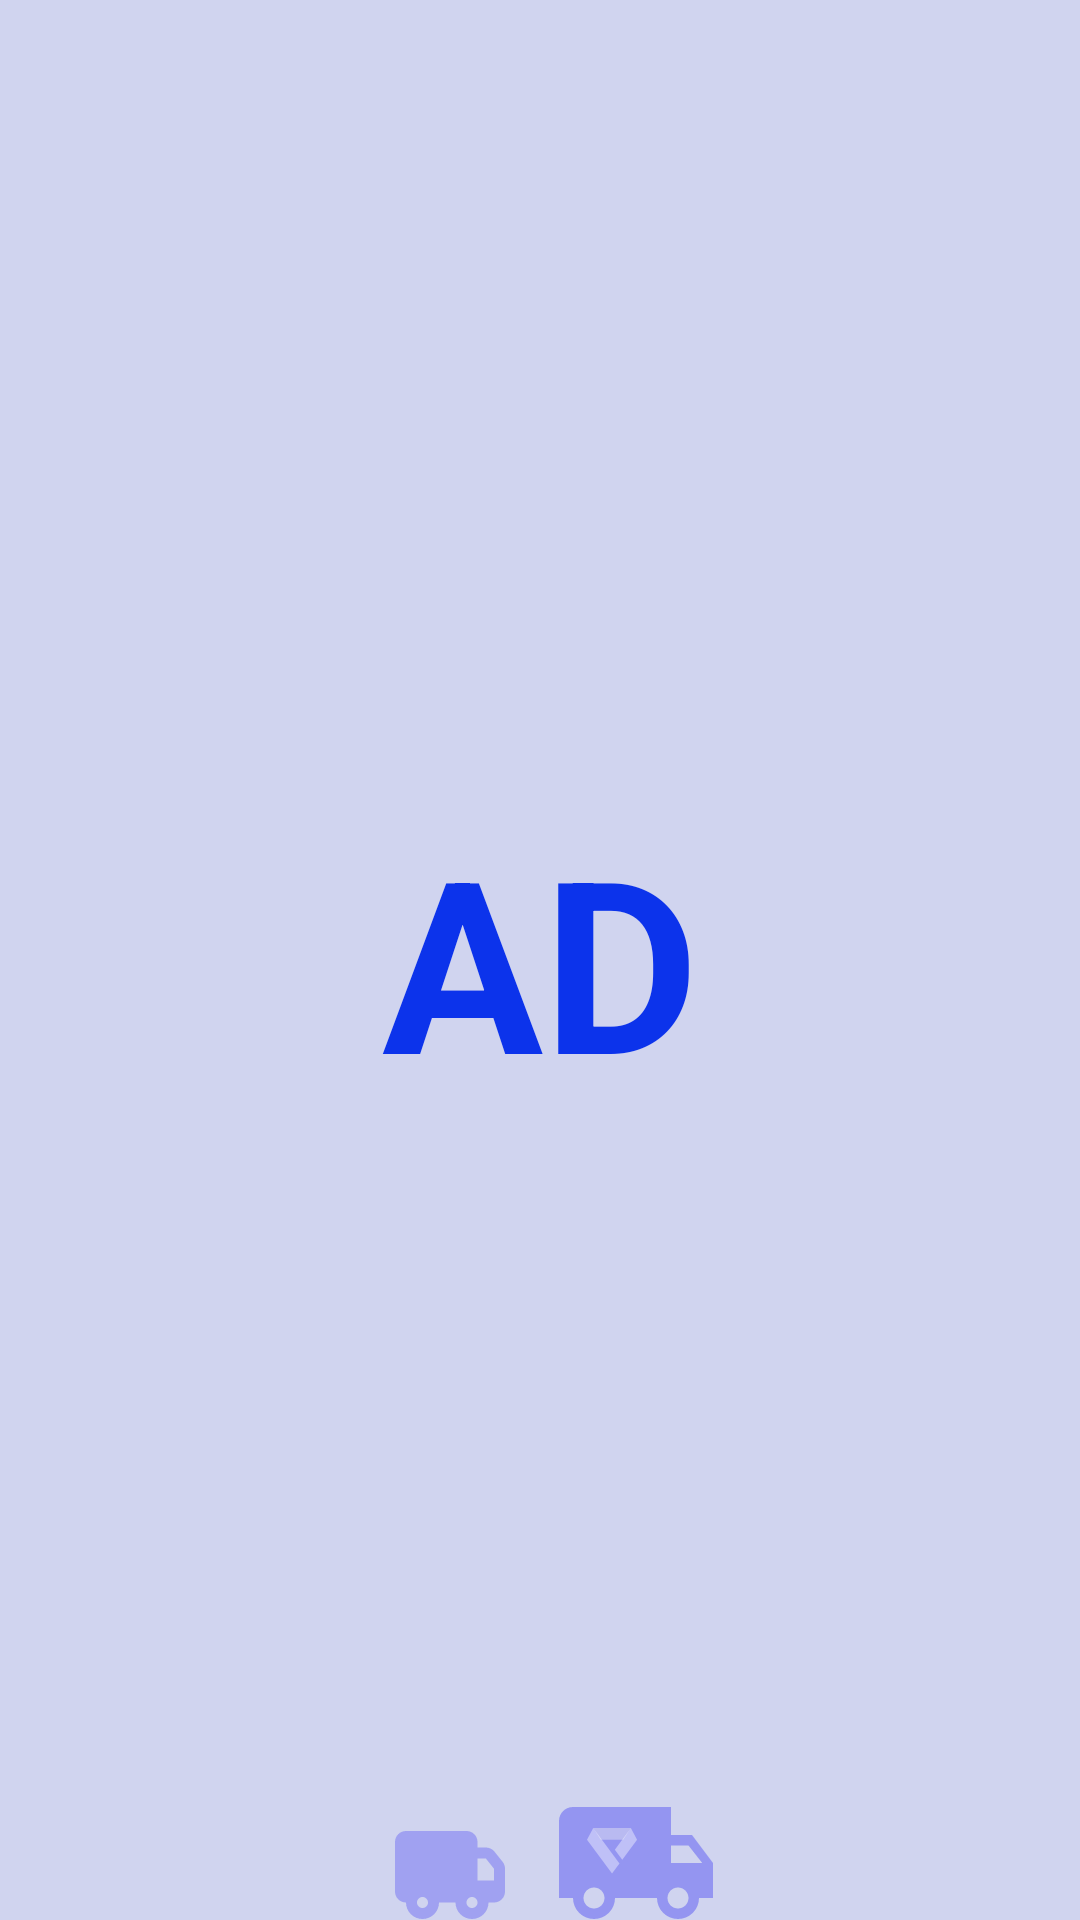

Android layout source for this screen:
<!-- AndroidManifest.xml: application theme AppTheme -->
<!-- res/layout/activity_splash.xml -->
<?xml version="1.0" encoding="utf-8"?>
<androidx.constraintlayout.widget.ConstraintLayout xmlns:android="http://schemas.android.com/apk/res/android"
    xmlns:app="http://schemas.android.com/apk/res-auto"
    android:layout_width="match_parent"
    android:layout_height="match_parent"
    android:background="#D0D4EF">

    <TextView
        android:id="@+id/tvSplashTitle"
        android:layout_width="match_parent"
        android:layout_height="wrap_content"
        android:text="AD"
        android:textAlignment="center"
        android:textColor="#0C33EB"
        android:textStyle="bold"
        android:textSize="80sp"
        app:layout_constraintBottom_toBottomOf="parent"
        app:layout_constraintTop_toTopOf="parent" />

    <ImageView
        android:id="@+id/leftTruck"
        android:layout_width="wrap_content"
        android:layout_height="wrap_content"
        app:layout_constraintBottom_toBottomOf="parent"
        app:layout_constraintStart_toStartOf="parent"
        app:layout_constraintEnd_toEndOf="parent"
        android:layout_marginRight="60dp"
        android:src="@drawable/right_truck"/>

    <ImageView
        android:id="@+id/rightTruck"
        android:layout_marginStart="12dp"
        android:layout_width="wrap_content"
        app:layout_constraintStart_toEndOf="@id/leftTruck"
        app:layout_constraintBottom_toBottomOf="parent"
        android:layout_height="wrap_content"
        android:src="@drawable/left_truck"/>
</androidx.constraintlayout.widget.ConstraintLayout>
<!-- resources referenced by this layout -->
<resources>
  <!-- drawable left_truck (drawable) -->
  <vector xmlns:android="http://schemas.android.com/apk/res/android"
      android:width="56dp"
      android:height="47dp"
      android:viewportWidth="56"
      android:viewportHeight="47">
    <group>
      <clip-path
          android:pathData="M0,0h56v56h-56z"/>
      <path
          android:pathData="M42,43.167C41.072,43.167 40.181,42.798 39.525,42.142C38.869,41.485 38.5,40.595 38.5,39.667C38.5,38.739 38.869,37.848 39.525,37.192C40.181,36.536 41.072,36.167 42,36.167C42.928,36.167 43.818,36.536 44.475,37.192C45.131,37.848 45.5,38.739 45.5,39.667C45.5,40.595 45.131,41.485 44.475,42.142C43.818,42.798 42.928,43.167 42,43.167ZM45.5,22.167L50.073,28H39.667V22.167M14,43.167C13.072,43.167 12.181,42.798 11.525,42.142C10.869,41.485 10.5,40.595 10.5,39.667C10.5,38.739 10.869,37.848 11.525,37.192C12.181,36.536 13.072,36.167 14,36.167C14.928,36.167 15.818,36.536 16.475,37.192C17.131,37.848 17.5,38.739 17.5,39.667C17.5,40.595 17.131,41.485 16.475,42.142C15.818,42.798 14.928,43.167 14,43.167ZM46.667,18.667H39.667V9.333H7C4.41,9.333 2.333,11.41 2.333,14V39.667H7C7,41.523 7.737,43.304 9.05,44.617C10.363,45.929 12.143,46.667 14,46.667C15.856,46.667 17.637,45.929 18.95,44.617C20.262,43.304 21,41.523 21,39.667H35C35,41.523 35.737,43.304 37.05,44.617C38.363,45.929 40.143,46.667 42,46.667C43.856,46.667 45.637,45.929 46.95,44.617C48.262,43.304 49,41.523 49,39.667H53.667V28L46.667,18.667Z"
          android:strokeAlpha="0.4"
          android:fillColor="#3B37F5"
          android:fillAlpha="0.4"/>
      <path
          android:pathData="M16.225,20.224H23.778L26.292,16.333H13.743L16.225,20.224Z"
          android:strokeAlpha="0.4"
          android:fillColor="#F0F0F0"
          android:fillAlpha="0.4"/>
      <path
          android:pathData="M20.944,23.543L23.424,26.892L28.357,20.235L26.287,16.333L20.944,23.543ZM13.739,16.333L11.667,20.235L20.013,31.5L22.493,28.152L13.739,16.333Z"
          android:strokeAlpha="0.4"
          android:fillColor="#ffffff"
          android:fillAlpha="0.4"/>
    </group>
  </vector>
  <!-- drawable right_truck: vector/xml drawable (drawable, 2114 chars, omitted) -->
  <style name="AppTheme" parent="Theme.AppCompat.Light.NoActionBar">
          <item name="android:forceDarkAllowed">false</item>
          
      </style>
</resources>
